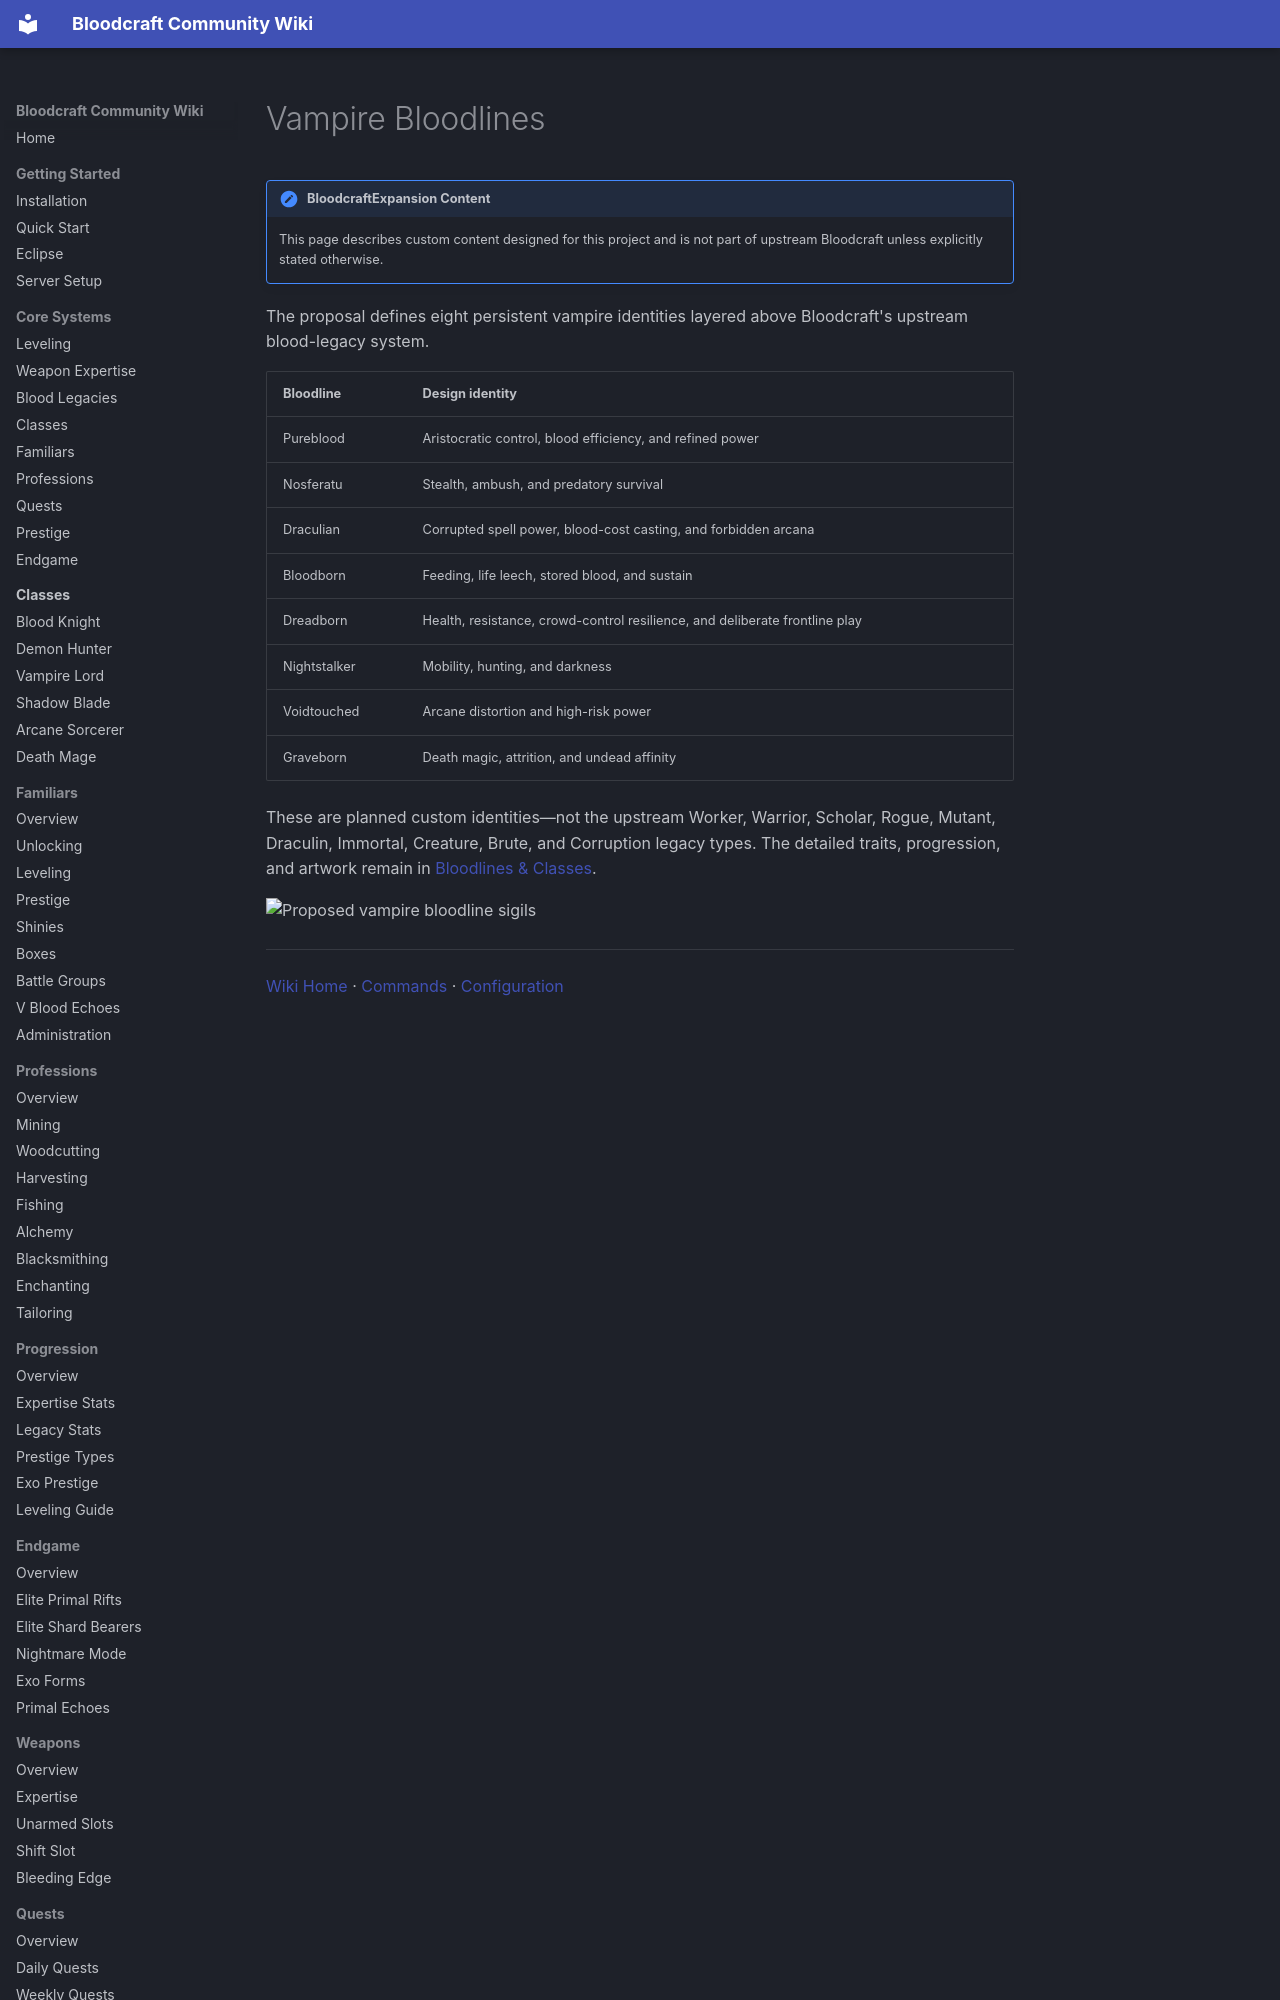

repository: lastnahaj/V-Rising · page: custom/BLOODLINES/index.html · generator: mkdocs

# Vampire Bloodlines

!!! expansion "BloodcraftExpansion Content"
    This page describes custom content designed for this project and is not part of upstream Bloodcraft unless explicitly stated otherwise.

The proposal defines eight persistent vampire identities layered above Bloodcraft's upstream blood-legacy system.
